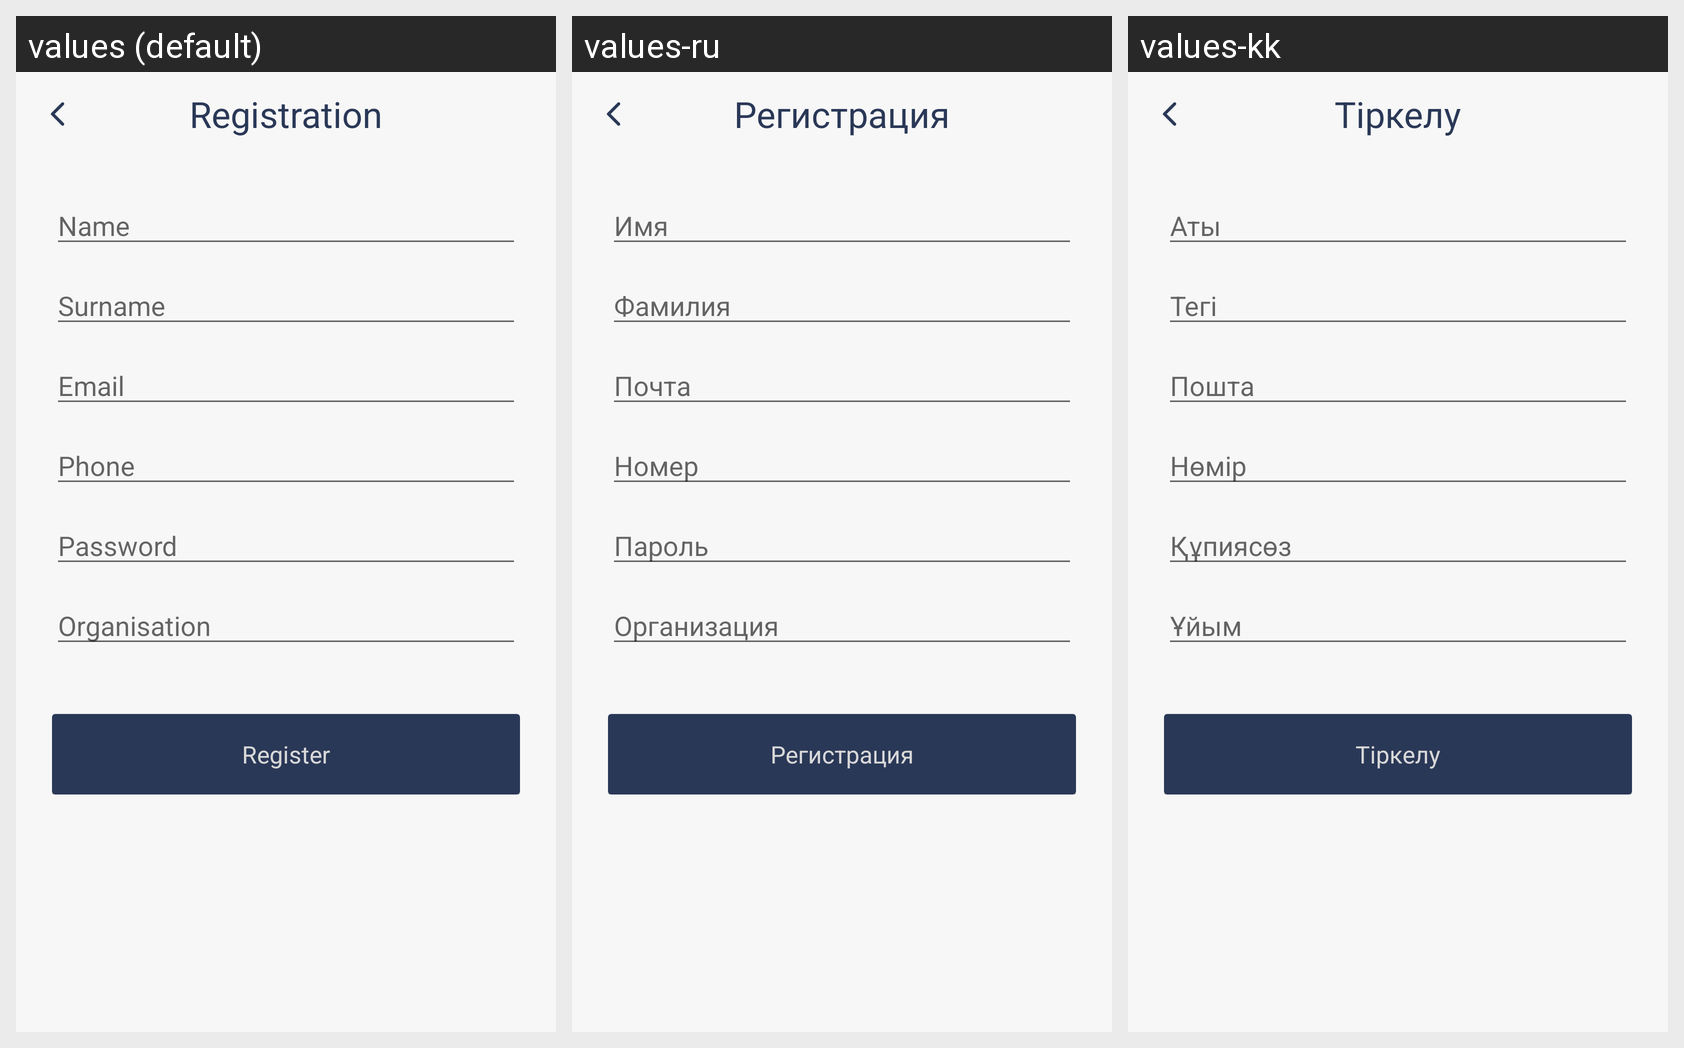

Locale-by-locale string values for the Android screen shown in this grid:
Android screen res/layout/fragment_register.xml rendered under 3 locales, left to right: values (default), values-ru, values-kk. Device: Nexus 5 (rendered at 1080×1920; each locale shown at half size, 540×960, under a caption strip naming it); theme Theme.AirQuality.
Strings drawn on this screen, with the default value and each locale's value (text and hints the layout hard-codes, and strings that could not be matched under every locale, appear in the picture but are not listed):

registration
  values: Registration
  values-ru: Регистрация
  values-kk: Тіркелу

name
  values: Name
  values-ru: Имя
  values-kk: Аты

surname
  values: Surname
  values-ru: Фамилия
  values-kk: Тегі

prompt_email
  values: Email
  values-ru: Почта
  values-kk: Пошта

phone
  values: Phone
  values-ru: Номер
  values-kk: Нөмір

prompt_password
  values: Password
  values-ru: Пароль
  values-kk: Құпиясөз

organisation
  values: Organisation
  values-ru: Организация
  values-kk: Ұйым

action_register_short
  values: Register
  values-ru: Регистрация
  values-kk: Тіркелу
